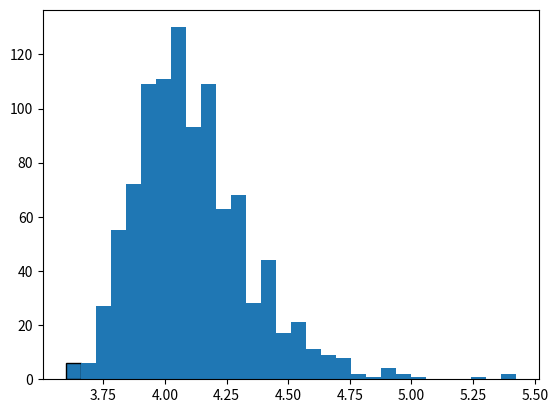

This chart was generated by the following Python code: (Note: this script raises an exception after producing the figure.)
import numpy as np
import matplotlib.pyplot as plt
mu = 4.0
beta = 0.2
# let's draw 1000 random samples from the Gumbel distribution
samples = np.random.gumbel(mu, beta, 1000)

plt.figure()
plt.hist(samples, bins=30, edgecolor='black', normed=True)
plt.xlabel('sample value')
plt.ylabel('number of occurrences divided by sum of occurences')
plt.show()